Labelled photos from "Induk anak huruf di atas", an image-classification folder in muharismrgn/Lampung-Script-Classification. The possible labels are: ANG, BAN, BANG, BAR, BEE, CAN, CANG, CAR, CEE, DAN, DANG, DAR, DEE, GAN, GANG, GAR, GEE, GHAN, GHANG, GHAR, GHE, GHEE, GHE with diacritic, GHI, HAN, HANG, HAR, HEE, JAN, JANG, JAR, JEE, KAN, KANG, KAR, KEE, LAN, LANG, LAR, LEE, MAN, MANG, MAR, MEE, NAN, NANG, NAR, NEE, NGAN, NGANG, NGAR, NGE, NGEE, NGE with diacritic, NGI, NYAN, NYANG, NYAR, NYE, NYEE, NYE with diacritic, NYI, PAN, PANG, PAR, PEE, RAN, RANG, RAR, REE, SAN, SANG, SAR, SEE, TAN, TANG, TAR, TEE, WAN, WANG, WAR, WEE, YAN, YANG, YAR, YEE.

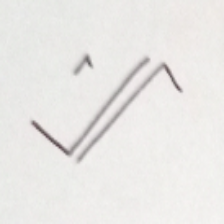
Label: GHE with diacritic

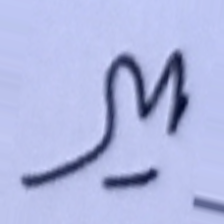
Label: YANG

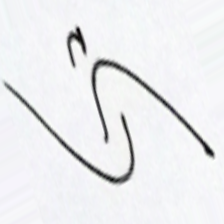
Label: REE

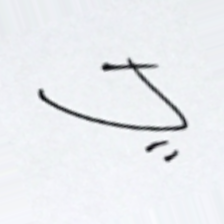
Label: WAN

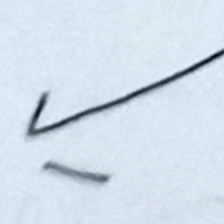
Label: GANG

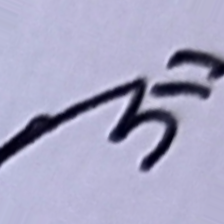
Label: NAN
